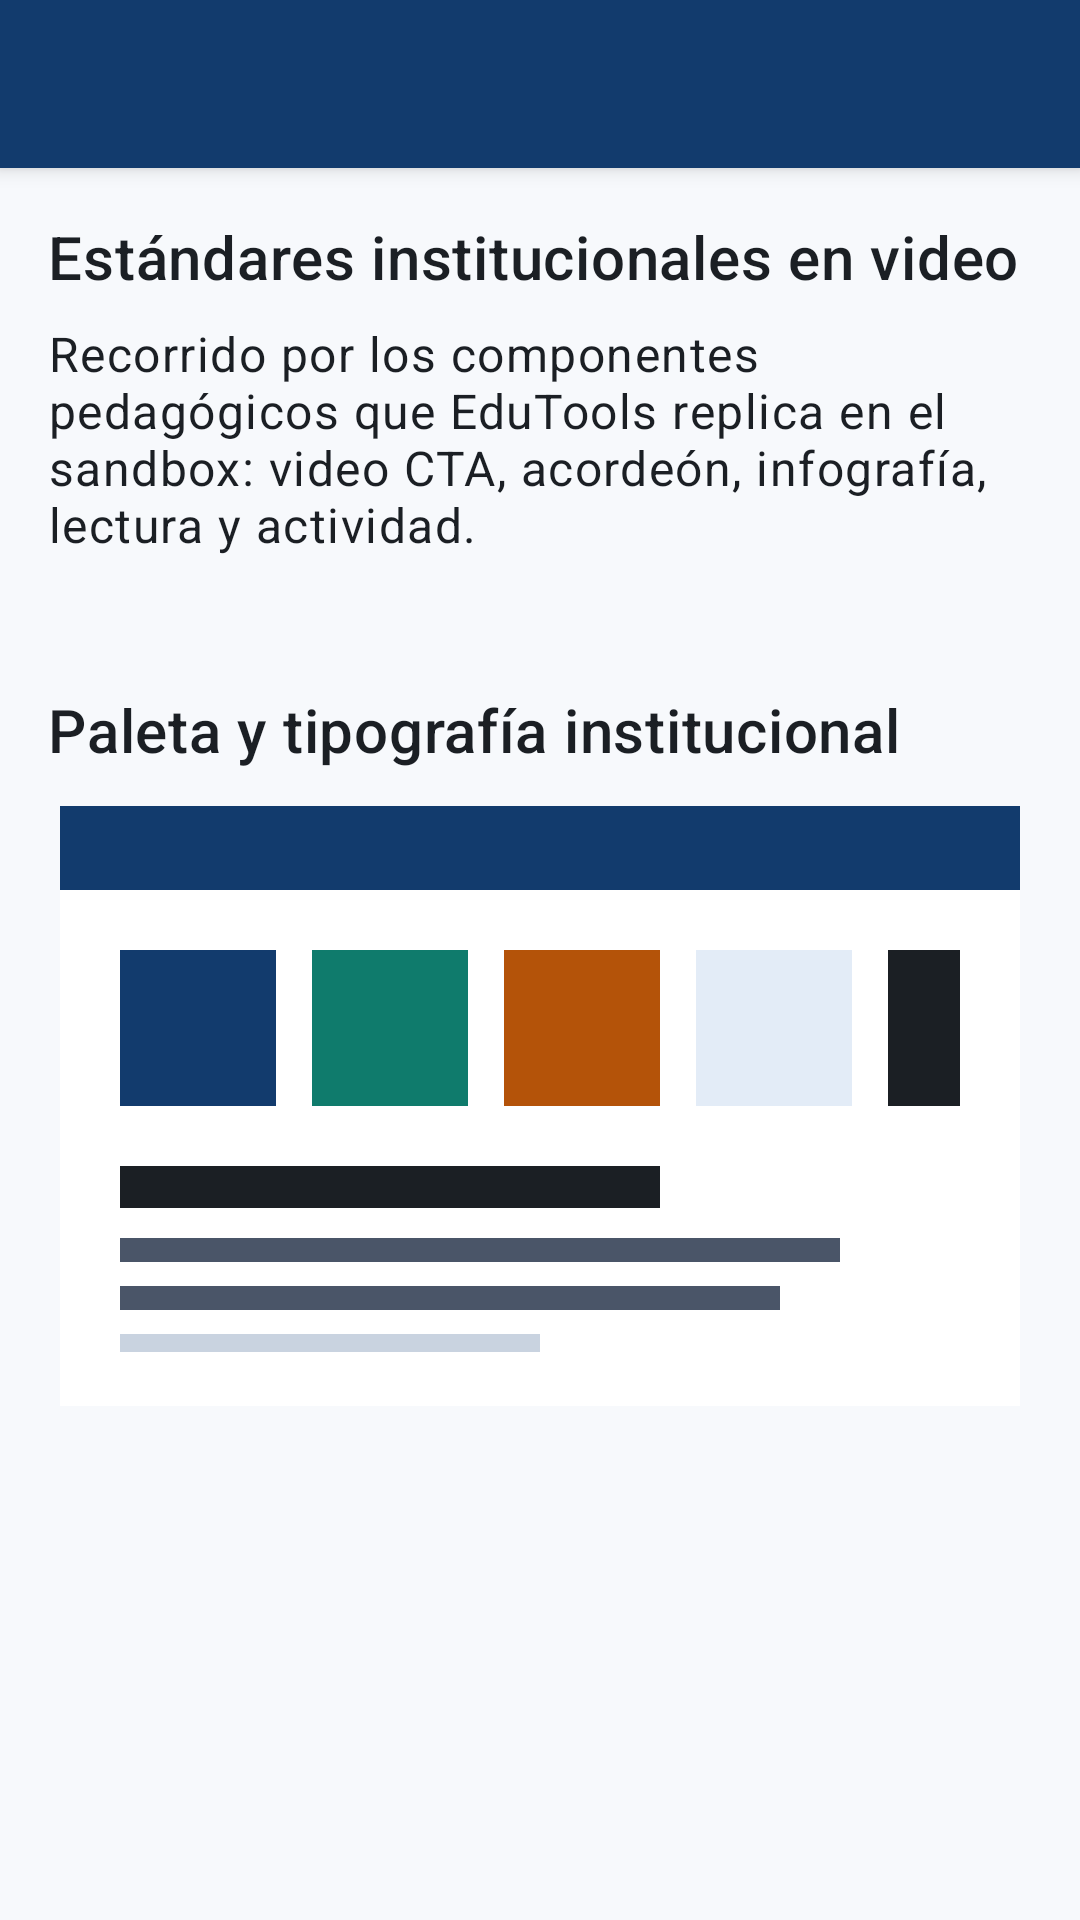

Here is an Android app screen rendered from its layout file. Give the layout XML and the strings, colors and styles it references.
<!-- AndroidManifest.xml: application theme Theme.EduTools -->
<!-- res/layout/activity_multimedia.xml -->
<?xml version="1.0" encoding="utf-8"?>
<LinearLayout xmlns:android="http://schemas.android.com/apk/res/android"
    android:layout_width="match_parent"
    android:layout_height="match_parent"
    android:orientation="vertical"
    android:background="@color/edu_fondo">

    <include layout="@layout/toolbar_edu" />

    <ScrollView
        android:layout_width="match_parent"
        android:layout_height="0dp"
        android:layout_weight="1"
        android:fillViewport="true">

        <LinearLayout
            android:layout_width="match_parent"
            android:layout_height="wrap_content"
            android:orientation="vertical"
            android:padding="16dp">

            <TextView
                android:layout_width="match_parent"
                android:layout_height="wrap_content"
                android:text="@string/multimedia_titulo"
                android:textAppearance="@style/TextAppearance.EduTools.Titulo"
                android:tag="encabezado" />

            <TextView
                android:layout_width="match_parent"
                android:layout_height="wrap_content"
                android:layout_marginTop="8dp"
                android:layout_marginBottom="16dp"
                android:text="@string/multimedia_descripcion"
                android:textAppearance="@style/TextAppearance.EduTools.Cuerpo" />

            
            <VideoView
                android:id="@+id/videoPresentacion"
                android:layout_width="match_parent"
                android:layout_height="220dp"
                android:visibility="gone" />

            <TextView
                android:id="@+id/tvAvisoVideo"
                android:layout_width="match_parent"
                android:layout_height="wrap_content"
                android:padding="16dp"
                android:background="@color/edu_primario_claro"
                android:text="@string/multimedia_sin_video"
                android:textAppearance="@style/TextAppearance.EduTools.Secundario"
                android:visibility="gone" />

            
            <TextView
                android:layout_width="match_parent"
                android:layout_height="wrap_content"
                android:layout_marginTop="28dp"
                android:text="@string/multimedia_imagen_titulo"
                android:textAppearance="@style/TextAppearance.EduTools.Titulo"
                android:tag="encabezado" />

            <ImageView
                android:layout_width="match_parent"
                android:layout_height="200dp"
                android:layout_marginTop="12dp"
                android:adjustViewBounds="true"
                android:scaleType="fitCenter"
                android:src="@drawable/img_paleta_institucional"
                android:contentDescription="@string/cd_imagen_paleta" />

        </LinearLayout>
    </ScrollView>
</LinearLayout>
<!-- res/layout/toolbar_edu.xml (included above) -->
<?xml version="1.0" encoding="utf-8"?>
<androidx.appcompat.widget.Toolbar
    xmlns:android="http://schemas.android.com/apk/res/android"
    xmlns:app="http://schemas.android.com/apk/res-auto"
    android:id="@+id/toolbar"
    android:layout_width="match_parent"
    android:layout_height="wrap_content"
    android:minHeight="?attr/actionBarSize"
    android:background="@color/edu_barra"
    android:elevation="4dp"
    android:theme="@style/ThemeOverlay.MaterialComponents.Dark.ActionBar"
    app:popupTheme="@style/ThemeOverlay.MaterialComponents.Light" />
<!-- resources referenced by this layout -->
<resources>
  <color name="edu_barra">#123B6D</color>
  <color name="edu_fondo">#F7F9FC</color>
  <color name="edu_primario_claro">#E3ECF7</color>
  <string name="cd_imagen_paleta">Muestra de la paleta de colores y la tipografía institucional de EduTools</string>
  <string name="multimedia_descripcion">Recorrido por los componentes pedagógicos que EduTools replica en el sandbox: video CTA, acordeón, infografía, lectura y actividad.</string>
  <string name="multimedia_imagen_titulo">Paleta y tipografía institucional</string>
  <string name="multimedia_sin_video">El video no está disponible en este momento.</string>
  <string name="multimedia_titulo">Estándares institucionales en video</string>
  <style name="TextAppearance.EduTools.Cuerpo" parent="TextAppearance.MaterialComponents.Body1">
          <item name="android:textColor">@color/edu_texto</item>
          <item name="android:textSize">16sp</item>
          <item name="android:lineSpacingMultiplier">1.25</item>
      </style>
  <style name="TextAppearance.EduTools.Secundario" parent="TextAppearance.MaterialComponents.Body2">
          <item name="android:textColor">@color/edu_texto_secundario</item>
          <item name="android:textSize">14sp</item>
      </style>
  <style name="TextAppearance.EduTools.Titulo" parent="TextAppearance.MaterialComponents.Headline6">
          <item name="android:textColor">@color/edu_texto</item>
          <item name="android:textSize">20sp</item>
      </style>
  <style name="Theme.EduTools" parent="Theme.MaterialComponents.DayNight.NoActionBar">
          <item name="colorPrimary">@color/edu_primario</item>
          <item name="colorPrimaryVariant">@color/edu_primario_oscuro</item>
          <item name="colorOnPrimary">@color/edu_sobre_primario</item>
          <item name="colorSecondary">@color/edu_secundario</item>
          <item name="colorOnSecondary">@color/edu_sobre_primario</item>
          <item name="android:colorBackground">@color/edu_fondo</item>
          <item name="colorSurface">@color/edu_superficie</item>
          <item name="colorOnSurface">@color/edu_texto</item>
          <item name="colorError">@color/edu_error</item>
          <item name="android:statusBarColor" tools:targetApi="l">@color/edu_barra_oscura</item>
          <item name="android:textColorPrimary">@color/edu_texto</item>
          <item name="android:textColorSecondary">@color/edu_texto_secundario</item>
          <item name="textInputStyle">@style/Widget.EduTools.CampoTexto</item>
      </style>
  <color name="edu_texto">#1B1F24</color>
  <color name="edu_texto_secundario">#4A5568</color>
  <color name="edu_primario">#123B6D</color>
  <color name="edu_primario_oscuro">#0C2A4E</color>
  <color name="edu_sobre_primario">#FFFFFF</color>
  <color name="edu_secundario">#0F7B6C</color>
  <color name="edu_superficie">#FFFFFF</color>
  <color name="edu_error">#B00020</color>
  <color name="edu_barra_oscura">#0C2A4E</color>
  <style name="Widget.EduTools.CampoTexto" parent="Widget.MaterialComponents.TextInputLayout.FilledBox">
          <item name="android:textColorHint">@color/edu_texto_secundario</item>
      </style>
</resources>
